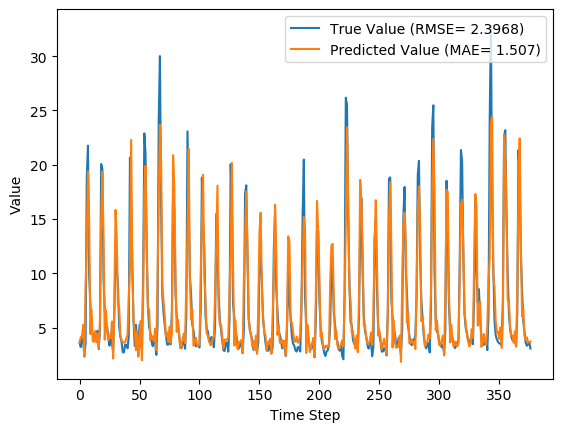

Values plotted in this chart, from the file beside it:
y_true, y_pred, y_true_scaled, y_pred_scaled
3.63, 3.621, 0.09071, 0.09041
3.21, 4.132, 0.07724, 0.1068
4.29, 4.106, 0.1119, 0.106
3.67, 5.243, 0.09199, 0.1424
2.46, 2.305, 0.05321, 0.04823
3.54, 8.666, 0.08782, 0.2521
18.82, 12.98, 0.5776, 0.3905
21.76, 19.38, 0.6718, 0.5954
9.83, 14.86, 0.2894, 0.4506
7.16, 4.408, 0.2038, 0.1156
4.67, 6.673, 0.124, 0.1882
4.44, 3.743, 0.1167, 0.09433
4.4, 3.701, 0.1154, 0.09297
3.83, 4.686, 0.09712, 0.1245
4.42, 3.66, 0.116, 0.09165
4.72, 4.453, 0.1256, 0.1171
3.03, 3.174, 0.07147, 0.07611
4.87, 5.646, 0.1304, 0.1553
20.07, 15.15, 0.6176, 0.46
19.62, 19.36, 0.6032, 0.595
9.33, 12.96, 0.2734, 0.3897
6.56, 3.894, 0.1846, 0.09917
5.37, 6.578, 0.1465, 0.1852
5.07, 4.799, 0.1369, 0.1282
4.02, 3.833, 0.1032, 0.09722
3.34, 4.159, 0.08141, 0.1077
4.47, 4.03, 0.1176, 0.1035
3.61, 5.562, 0.09006, 0.1526
2.75, 2.154, 0.0625, 0.04341
6.28, 7.519, 0.1756, 0.2153
12.55, 15.85, 0.3766, 0.4823
10.44, 13.17, 0.309, 0.3966
9.01, 7.11, 0.2631, 0.2022
5.12, 6.928, 0.1385, 0.1964
4.16, 4.236, 0.1077, 0.1101
3.72, 3.906, 0.09359, 0.09956
2.73, 3.638, 0.06186, 0.09096
2.73, 3.62, 0.06186, 0.09039
3.43, 3.649, 0.08429, 0.09132
3.4, 4.022, 0.08333, 0.1033
3.1, 4.329, 0.07372, 0.1131
4.17, 7.788, 0.108, 0.224
20.66, 10.43, 0.6365, 0.3085
16.78, 22.3, 0.5122, 0.689
10.67, 10.16, 0.3163, 0.3
5.59, 5.608, 0.1535, 0.1541
3.31, 4.643, 0.08045, 0.1232
5.26, 2.917, 0.1429, 0.06785
3.05, 4.725, 0.07212, 0.1258
3.04, 2.33, 0.07179, 0.04903
5.26, 3.575, 0.1429, 0.08895
3.41, 5.625, 0.08365, 0.1546
3.07, 1.991, 0.07276, 0.03817
9.62, 7.712, 0.2827, 0.2215
22.89, 17.55, 0.708, 0.5369
21.04, 19.9, 0.6487, 0.6121
12.14, 11.86, 0.3635, 0.3544
7.0, 6.638, 0.1987, 0.1871
5.08, 6.693, 0.1372, 0.1889
4.58, 3.852, 0.1212, 0.09781
... 317 more rows
